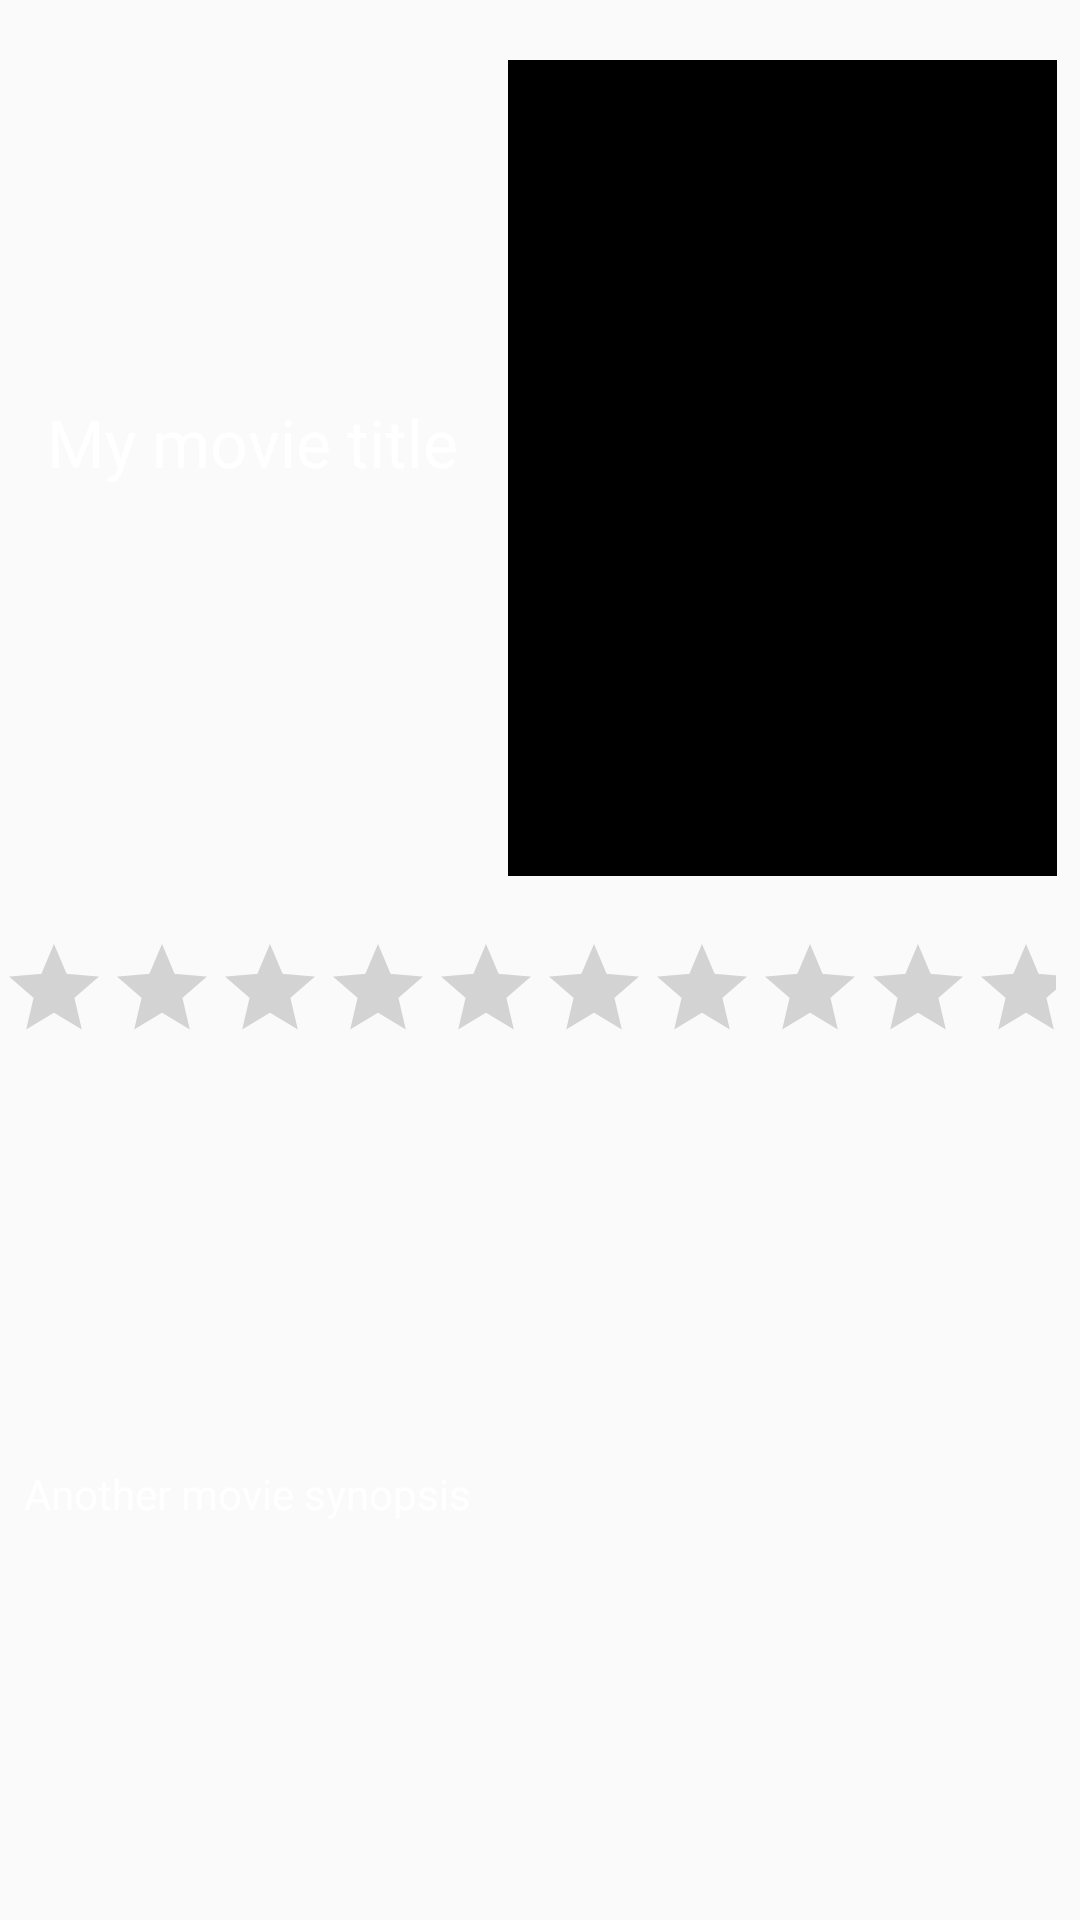

The Android layout XML behind this screen, and the referenced resources:
<!-- AndroidManifest.xml: application theme AppTheme -->
<!-- res/layout/activity_movie_details.xml -->
<?xml version="1.0" encoding="utf-8"?>
<android.support.constraint.ConstraintLayout xmlns:android="http://schemas.android.com/apk/res/android"
    xmlns:app="http://schemas.android.com/apk/res-auto"
    xmlns:tools="http://schemas.android.com/tools"
    android:layout_width="match_parent"
    android:layout_height="match_parent"
    android:background="@drawable/background"
    tools:context=".MovieDetailsActivity">

    <TextView
        android:id="@+id/tvTitle"
        android:layout_width="138dp"
        android:layout_height="30dp"
        android:layout_marginStart="8dp"
        android:layout_marginLeft="8dp"
        android:layout_marginTop="8dp"
        android:layout_marginEnd="8dp"
        android:layout_marginRight="8dp"
        android:layout_marginBottom="8dp"
        android:text="@string/my_movie_title"
        android:textAppearance="@style/TextAppearance.AppCompat.Large"
        android:textColor="#FFFFFF"
        app:layout_constraintBottom_toTopOf="@+id/rbVoteAverage"
        app:layout_constraintEnd_toEndOf="parent"
        app:layout_constraintEnd_toStartOf="@+id/imageToVideo"
        app:layout_constraintHorizontal_bias="0.5"
        app:layout_constraintStart_toStartOf="parent"
        app:layout_constraintTop_toTopOf="parent"
        app:layout_constraintVertical_bias="0.0" />

    <RatingBar
        android:id="@+id/rbVoteAverage"
        style="@style/Widget.AppCompat.RatingBar.Indicator"
        android:layout_width="0dp"
        android:layout_height="wrap_content"
        android:layout_marginTop="16dp"
        android:layout_marginEnd="8dp"
        android:layout_marginRight="8dp"
        android:layout_marginBottom="8dp"
        android:numStars="5"
        android:stepSize="0.5"
        app:layout_constraintBottom_toTopOf="@+id/tvOverview"
        app:layout_constraintEnd_toEndOf="parent"
        app:layout_constraintHorizontal_bias="0.518"
        app:layout_constraintStart_toStartOf="parent"
        app:layout_constraintTop_toBottomOf="@+id/tvTitle" />

    <TextView
        android:id="@+id/tvOverview"
        android:layout_width="0dp"
        android:layout_height="wrap_content"
        android:layout_marginStart="8dp"
        android:layout_marginLeft="8dp"
        android:layout_marginTop="8dp"
        android:layout_marginEnd="8dp"
        android:layout_marginRight="8dp"
        android:layout_marginBottom="8dp"
        android:text="@string/another_movie_synopsis"
        android:textColor="#FFFFFF"
        app:layout_constraintBottom_toBottomOf="parent"
        app:layout_constraintEnd_toEndOf="parent"
        app:layout_constraintHorizontal_bias="0.496"
        app:layout_constraintStart_toStartOf="parent"
        app:layout_constraintTop_toBottomOf="@+id/rbVoteAverage"
        app:layout_constraintVertical_bias="0.7" />

    <ImageView
        android:id="@+id/imageToVideo"
        android:layout_width="183dp"
        android:layout_height="272dp"
        android:clickable="true"
        android:contentDescription="@string/todo"
        android:focusable="true"
        app:layout_constraintBottom_toTopOf="@+id/rbVoteAverage"
        app:layout_constraintEnd_toEndOf="parent"
        app:layout_constraintHorizontal_bias="0.5"
        app:layout_constraintStart_toEndOf="@+id/tvTitle"
        app:layout_constraintTop_toTopOf="parent"
        app:layout_constraintVertical_bias="0.503"
        app:srcCompat="@android:color/background_dark" />

</android.support.constraint.ConstraintLayout>
<!-- resources referenced by this layout -->
<resources>
  <string name="another_movie_synopsis">Another movie synopsis</string>
  <string name="my_movie_title">My movie title</string>
  <string name="todo">TODO</string>
  <style name="AppTheme" parent="Theme.AppCompat.DayNight.NoActionBar">
          
          <item name="colorPrimary">@color/BabyBlue</item>
          <item name="colorPrimaryDark">@color/colorPrimaryDark</item>
          <item name="colorAccent">@color/colorAccent</item>
      </style>
  <color name="BabyBlue">#AFE0FC</color>
  <color name="colorPrimaryDark">#00574B</color>
  <color name="colorAccent">#D81B60</color>
</resources>
